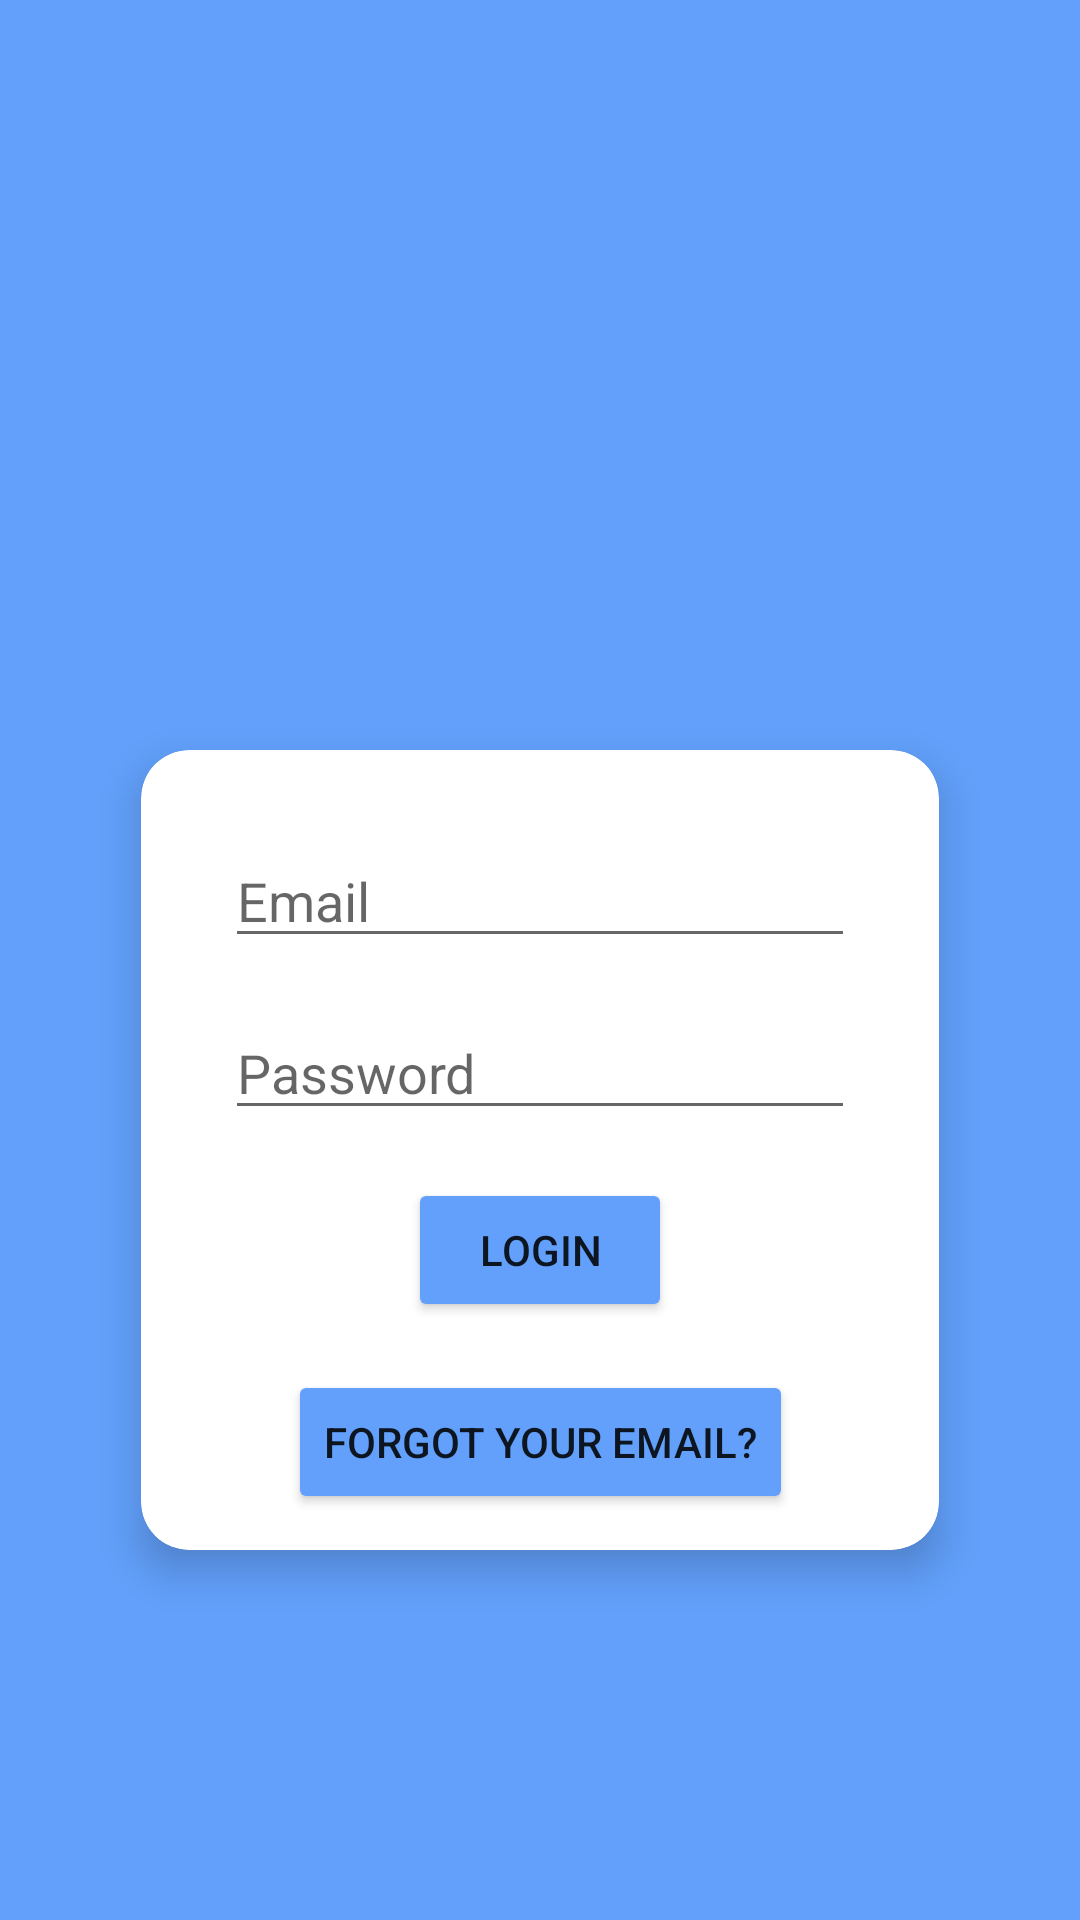

Android layout source for this screen:
<!-- AndroidManifest.xml: application theme Theme.MyApplication -->
<!-- res/layout/fragment_login.xml -->
<?xml version="1.0" encoding="utf-8"?>

<LinearLayout xmlns:android="http://schemas.android.com/apk/res/android"
    xmlns:app="http://schemas.android.com/apk/res-auto"
    xmlns:tools="http://schemas.android.com/tools"
    android:layout_width="match_parent"
    android:gravity="center|top"
    android:background="#62A0FB"
    android:orientation="vertical"
    android:layout_height="match_parent"
    tools:context=".LoginFragment">

    <ImageView
        android:layout_width="wrap_content"
        android:layout_height="250dp"
        android:translationX="-42dp"
        android:src="@drawable/login_logo"/>

    <androidx.cardview.widget.CardView
        android:layout_width="wrap_content"
        app:cardCornerRadius="16dp"
        app:cardElevation="8dp"
        android:padding="4dp"
        android:layout_height="wrap_content">


    <androidx.constraintlayout.widget.ConstraintLayout
        android:layout_width="wrap_content"
        android:padding="4dp"
        android:layout_margin="8dp"
        android:layout_height="wrap_content">


    <EditText
        android:id="@+id/etLoginEmail"
        android:layout_width="wrap_content"
        android:layout_height="wrap_content"
        android:layout_marginStart="16dp"
        android:layout_marginTop="16dp"
        android:layout_marginEnd="16dp"
        android:ems="10"
        android:hint="Email"
        android:inputType="textEmailAddress"
        app:layout_constraintEnd_toEndOf="parent"
        app:layout_constraintStart_toStartOf="parent"
        app:layout_constraintTop_toTopOf="parent" />

    <EditText
        android:id="@+id/etLoginPassword"
        android:layout_width="wrap_content"
        android:layout_height="wrap_content"
        android:layout_marginStart="16dp"
        android:layout_marginTop="16dp"
        android:layout_marginEnd="16dp"
        android:ems="10"
        android:hint="Password"
        android:inputType="textPassword"
        app:layout_constraintEnd_toEndOf="parent"
        app:layout_constraintStart_toStartOf="parent"
        app:layout_constraintTop_toBottomOf="@+id/etLoginEmail" />

    <Button
        android:id="@+id/btnActivityLogin"
        android:layout_width="wrap_content"
        android:layout_height="wrap_content"
        android:layout_marginStart="16dp"
        android:layout_marginTop="16dp"
        android:layout_marginEnd="16dp"
        android:backgroundTint="#62A0FB"

        android:text="Login"
        app:layout_constraintEnd_toEndOf="parent"
        app:layout_constraintStart_toStartOf="parent"
        app:layout_constraintTop_toBottomOf="@+id/etLoginPassword" />




    <Button
        android:id="@+id/btnForgotEmail"
        android:layout_width="wrap_content"
        android:layout_height="wrap_content"
        android:layout_marginTop="16dp"
        android:backgroundTint="#62A0FB"
        android:text="Forgot your email?"
        app:layout_constraintEnd_toEndOf="@+id/btnActivityLogin"
        app:layout_constraintStart_toStartOf="@+id/btnActivityLogin"
        app:layout_constraintTop_toBottomOf="@+id/btnActivityLogin"  />
    </androidx.constraintlayout.widget.ConstraintLayout>
    </androidx.cardview.widget.CardView>

</LinearLayout>
<!-- resources referenced by this layout -->
<resources>
  <style name="Theme.MyApplication" parent="Theme.MaterialComponents.DayNight.DarkActionBar">
          
          <item name="colorPrimary">#0E0D0E</item>
          <item name="colorPrimaryVariant">#0B20E1</item>
          <item name="colorOnPrimary">@color/white</item>
          
          <item name="colorSecondary">@color/teal_200</item>
          <item name="colorSecondaryVariant">@color/teal_700</item>
          <item name="colorOnSecondary">@color/black</item>
          
          <item name="android:statusBarColor" tools:targetApi="l">?attr/colorPrimaryVariant</item>
          
      </style>
  <!-- not gathered from this repository: default colours our renderer supplied (Android Studio template values) -->
  <color name="teal_200">#FF03DAC5</color>
  <color name="teal_700">#FF018786</color>
  <color name="black">#FF000000</color>
  <color name="white">#FFFFFFFF</color>
</resources>
